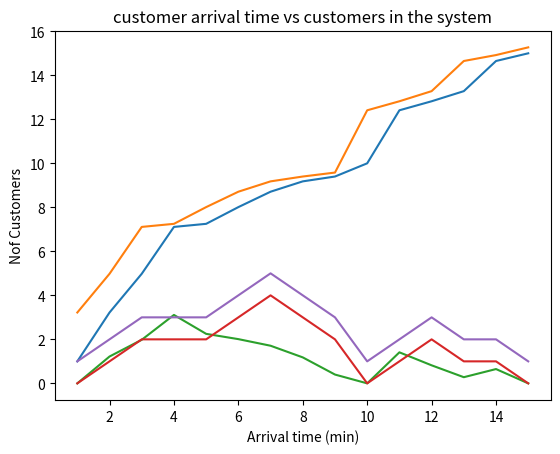

Write Python code to recreate this figure.

# Imports
import numpy as np
import matplotlib.pyplot as plt
# Registers 3D projection [unused otherwise]
from mpl_toolkits.mplot3d import Axes3D

xs = [1,2,3,4,5,6,7,8,9,10,11,12,13,14,15]
exit = [3.22, 4.98, 7.11, 7.25, 8.01, 8.71, 9.18, 9.4, 9.58, 12.41, 12.82, 13.28, 14.65, 14.92, 15.27]
start = [1, 3.22, 4.98, 7.11, 7.25, 8.01, 8.71, 9.18, 9.4, 10, 12.41, 12.82, 13.28, 14.65, 15]
time_in_queue = [0, 1.22, 1.98, 3.11, 2.25, 2.01, 1.71, 1.18, 0.4, 0, 1.41,  0.82, 0.28, 0.65, 0]
customers_in_system = [1, 2, 3, 3, 3, 4, 5, 4, 3, 1, 2, 3, 2, 2, 1]
customers_in_queue = [0, 1, 2, 2, 2, 3, 4, 3, 2, 0, 1, 2, 1, 1, 0]

def main():

    fig = plt.figure()

    plt.title("customer arrival time vs start time")
    plt.ylabel('start time (min)')
    plt.xlabel('Arrival time (min)')
    plt.plot(xs, start, '-')
    plt.show()

    plt.title("customer arrival time vs exit time")
    plt.ylabel('exit time (min)')
    plt.xlabel('Arrival time (min)')
    plt.plot(xs, exit, '-')
    plt.show()

    plt.title(" customer arrival time vs time in queue ")
    plt.ylabel('time (min)')
    plt.xlabel('Arrival time (min)')
    plt.plot(xs, time_in_queue, '-')
    plt.show()

    plt.title("customer arrival time vs customers in queue")
    plt.ylabel('Nof Customers')
    plt.xlabel('Arrival time (min)')
    plt.plot(xs, customers_in_queue, '-')
    plt.show()

    plt.title("customer arrival time vs customers in the system")
    plt.ylabel('Nof Customers')
    plt.xlabel('Arrival time (min)')
    plt.plot(xs, customers_in_system, '-')
    plt.show()

main()

